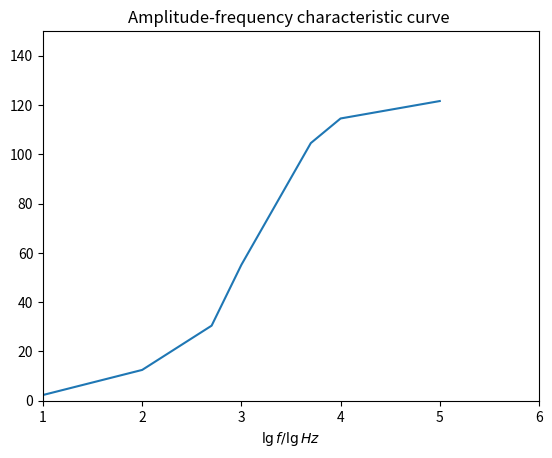

The matplotlib source for this figure:
'''
[redacted]
Email: [email redacted]
Date: 2021-10-26 15:27:56
[redacted]
LastEditTime: 2021-10-27 11:00:46
'''
import numpy as np
import matplotlib.pyplot as plt

# ube1 = np.array([0.504 , 0.537 , 0.555 , 0.572 , 0.574 , 0.578 , 0.590 , 0.597])
# ib1 = np.array([0.8   , 5.2   , 9.0   , 15.0  , 18.0  , 21.0  , 32.0  , 42.0 ])
# ube2 = np.array([0.635 , 0.648 , 0.658 , 0.667 , 0.678 , 0.680 , 0.681 , 0.682 ])
# ib2 = np.array([0.8  , 4.8   , 9.2   , 15.8  , 26.0  , 34.2  , 43.8  , 46.5 ])

# plt.figure()
# plt.xlim(0, 0.81)
# plt.ylim(0, 51)
# plt.xticks(np.arange(0, 0.81, 0.1))
# plt.yticks(np.arange(0, 51, 10))
# plt.xlabel("$u_{be}/V$")
# plt.ylabel("$I_B/\mu A$")

# plt.title("Input characteristic curve ")

# plt.plot(ube1 ,ib1)
# plt.plot(ube2 ,ib2)

# plt.legend(["$u_{ce}=0V$", "$u_{ce}=2V$"])
# plt.show()

# uce1 = [0.808 , 2.13 , 2.84 , 3.72 , 5.12 , 6.03 , 7.12 , 8.32]
# ic1 = [0.8  , 2.4 , 3.3 , 4.2 , 5.6 , 6.0 , 6.2 , 6.2]
# uce2=[1.09 , 1.90 , 2.76 , 3.50 , 4.37 , 5.80 , 7.20 , 8.24]
# ic2=[1.0 , 2.0 , 3.0 , 3.8, 4.0 , 4.0 , 4.0 , 4.0]
# uce3=[0.69 , 1.49 , 2.36 , 3.26 , 4.40 , 5.56 , 7.20 , 8.12]
# ic3=[0.8, 1.6 , 2.0 , 2.1 , 2.1 , 2.0 ,2.0 , 2.0 ]

# plt.figure()
# plt.xlim(0, 9)
# plt.ylim(0, 8)
# plt.xticks(np.arange(0, 9.1, 1))
# plt.yticks(np.arange(0, 8.1, 1))
# plt.xlabel("$u_{ce}/V$")
# plt.ylabel("$I_C/\mu A$")

# plt.title("outputcharacteristic curve ")

# plt.plot(uce1 ,ic1)
# plt.plot(uce2 ,ic2)
# plt.plot(uce3 ,ic3)

# plt.legend(["$I_B=34\mu A$", "$I_B=22\mu A$", "$I_B=10\mu A$"])
# plt.show()

plt.figure
lg_F = [1, 2, 2.7, 3, 3.7, 4, 5]
A= [2.32, 12.5, 30.46, 55.15, 104.56, 114.55, 121.62]
plt.plot(lg_F, A)
plt.xlim(1, 6)
plt.ylim(0, 150)
plt.xlabel("$\lg f/ \lg Hz$")
plt.ylabel("")
plt.title("Amplitude-frequency characteristic curve ")
plt.show()
